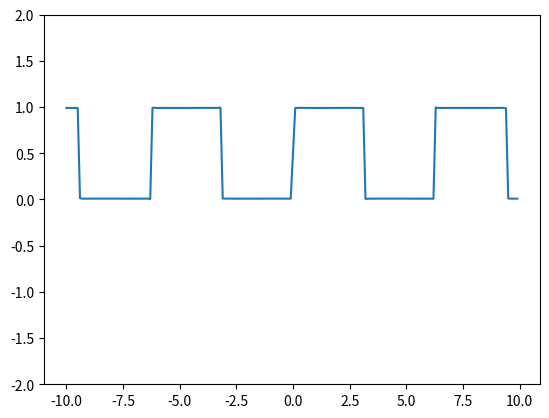

Here is the Python script that generated this plot:
import numpy as np
from matplotlib import pyplot as plt


def fourier(x, repeat):
    value = 0
    for i in range(repeat):
        value += np.sin((2 * i + 1) * x) / (2 * i + 1)
    return value

series = [fourier(val, 1000) * (5 / 8) +
          0.5 for val in np.arange(-10, 10, 0.1)]

axes = plt.gca()
axes.set_ylim([-2, 2])

plt.plot(np.arange(-10, 10, 0.1), series)

plt.show()
